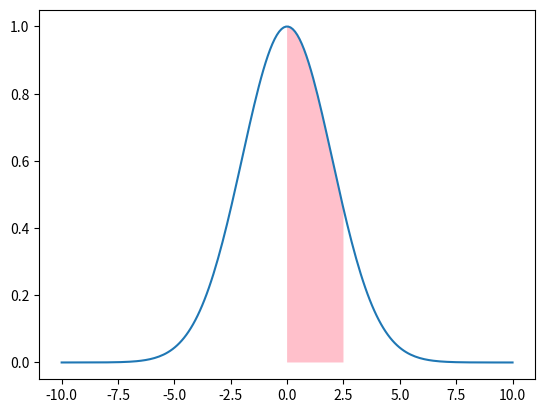

Python code for this plot:
import numpy as np
from matplotlib.pyplot import figure, show, savefig
from scipy.integrate import quad

def gauss(x, A, x0, sigma, z0):
   return A*np.exp(-(x-x0)**2/(2*sigma**2))+z0

A = 1.0
x0 = 0.0
sig = 2.0
z0 = 0.0
x = np.linspace(-10, 10, 200)
f = gauss(x, A, x0, sig, z0)
a = np.linspace(0, 2.5)
g = gauss(a, A, x0, sig, z0)

fig = figure()
frame = fig.add_subplot(1,1,1)
frame.plot(x, f)
frame.fill_between(a, g, 0, facecolor='pink')
savefig("gauss_plot.png", dpi=300, bbox_inches="tight")
show()

area, error = quad(gauss, 0, 2.5, args=(A, x0, sig, z0,))
print(f"area between 0 and 2.5:", area)
print()

b, err = quad(gauss, -np.inf, np.inf, args=(A, x0, sig, z0,))
print(f"area between negative and positive infinity using quad():", b)

#6:
a_6 = A*sig * np.sqrt(2*np.pi)
print(f"area between infinities using the formula:", a_6)
print(f"area found using quad = area calculated:", b == a_6, f", but the difference is very small")
